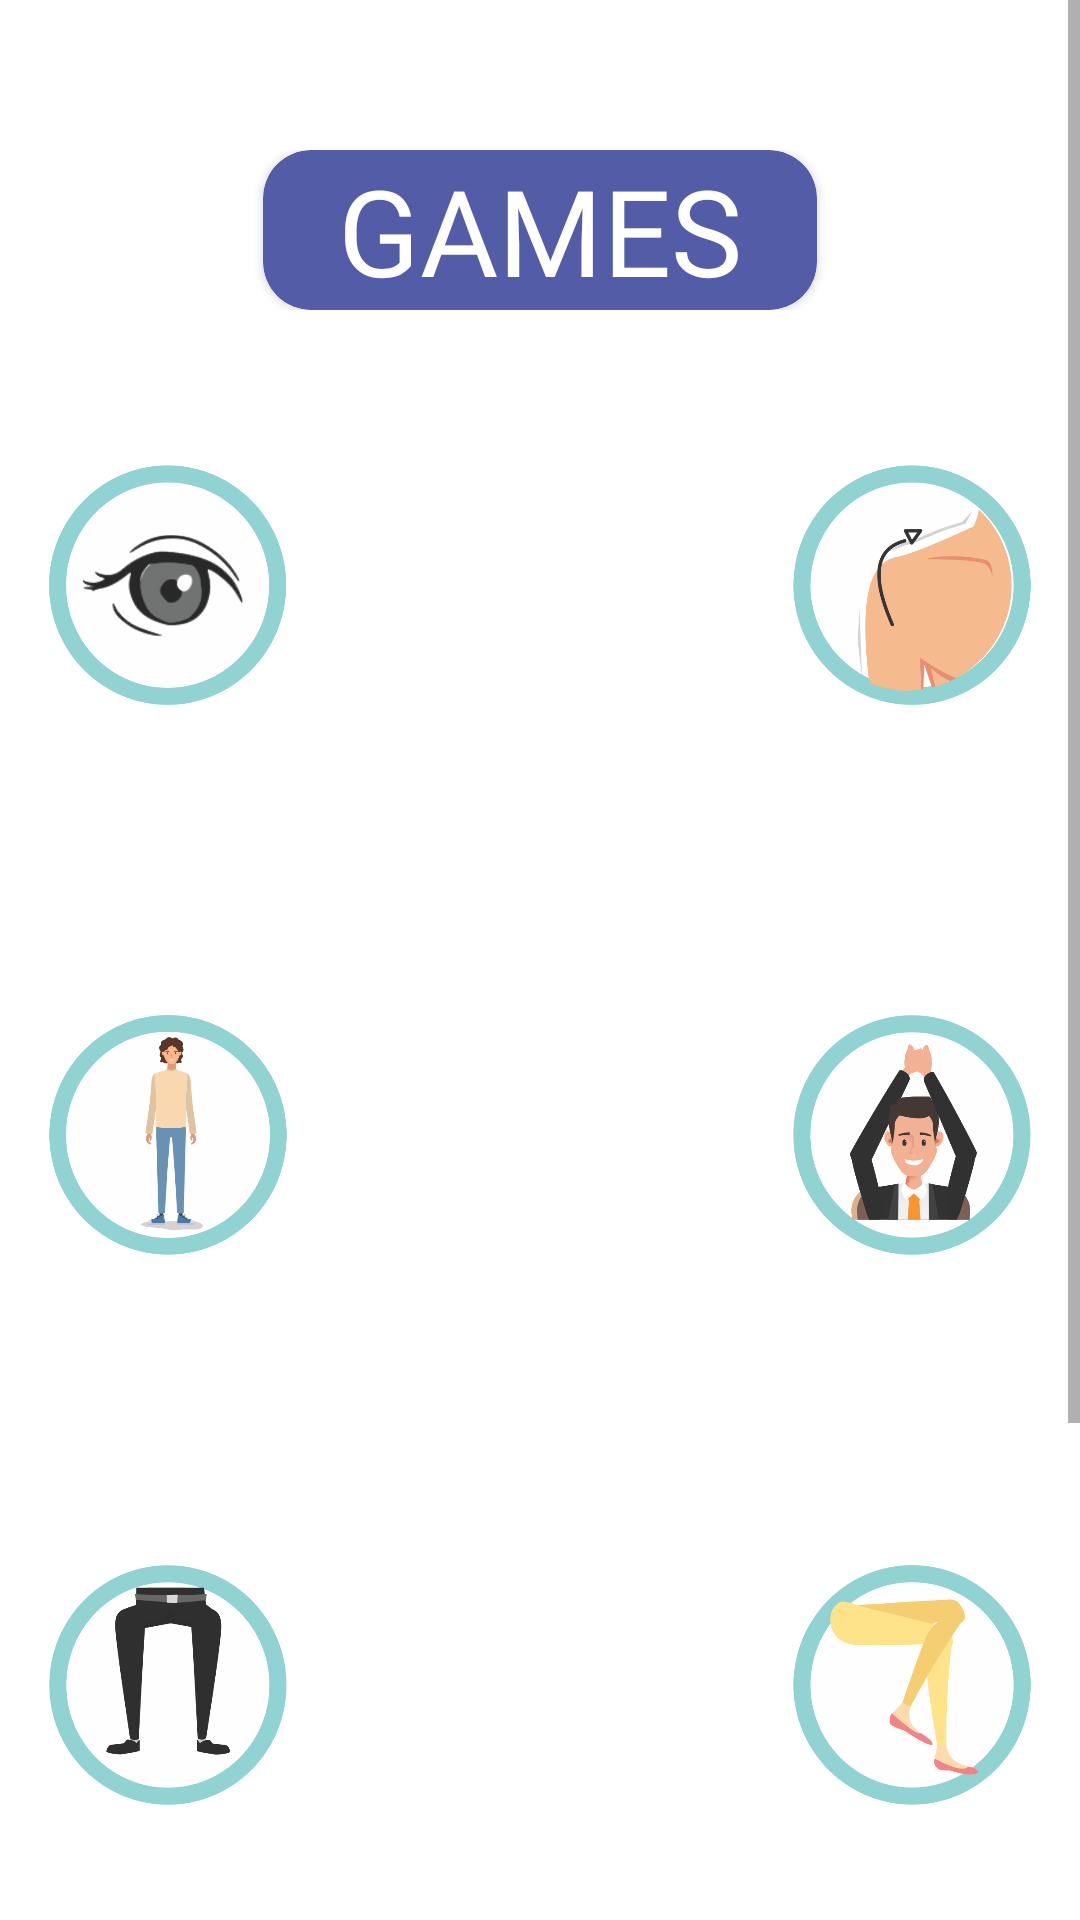

This screen was rendered from an Android layout file. Write that file and the resources it references.
<!-- AndroidManifest.xml: application theme Theme.StrechfitApps -->
<!-- res/layout/activity_games.xml -->
<?xml version="1.0" encoding="utf-8"?>
<ScrollView xmlns:android="http://schemas.android.com/apk/res/android"
    xmlns:app="http://schemas.android.com/apk/res-auto"
    xmlns:tools="http://schemas.android.com/tools"
    android:layout_width="match_parent"
    android:fillViewport="true"
    android:background="@color/white"
    android:layout_height="match_parent"
    tools:context=".Games.GamesActivity">

    <LinearLayout
        android:layout_width="match_parent"
        android:layout_height="match_parent"
        android:orientation="vertical">
        <RelativeLayout
            android:layout_marginTop="50dp"
            android:layout_width="match_parent"
            android:layout_height="wrap_content">

            <androidx.cardview.widget.CardView
                android:layout_centerHorizontal="true"
                app:cardCornerRadius="@dimen/mainmarginn"
                app:cardBackgroundColor="@color/colorpurple"
                android:layout_width="wrap_content"
                android:layout_height="wrap_content">
                <TextView
                    android:paddingRight="25dp"
                    android:paddingLeft="25dp"
                    android:layout_width="wrap_content"
                    android:layout_height="wrap_content"
                    android:text="GAMES"
                    android:textSize="40dp"
                    android:fontFamily="@font/futurabold"
                    android:textColor="@color/white"/>
            </androidx.cardview.widget.CardView>
        </RelativeLayout>

        <FrameLayout
            android:layout_width="match_parent"
            android:layout_height="550dp">

            <RelativeLayout
                android:layout_width="match_parent"
                android:layout_height="match_parent">

                <ImageView
                    android:id="@+id/games_img_main"
                    android:layout_width="250dp"
                    android:layout_height="250dp"
                    android:layout_centerHorizontal="true"
                    android:layout_centerVertical="true"/>
            </RelativeLayout>

            <LinearLayout
                android:layout_width="match_parent"
                android:layout_height="match_parent"
                android:orientation="vertical"
                android:weightSum="3">

                <RelativeLayout
                    android:layout_width="match_parent"
                    android:layout_height="wrap_content"
                    android:layout_weight="1"
                    >

                    <RelativeLayout
                        android:layout_centerVertical="true"
                        android:layout_width="match_parent"
                        android:layout_height="wrap_content">

                        <ImageView
                            android:id="@+id/games_img_games1"
                            android:layout_marginLeft="@dimen/mainmarginn"
                            android:layout_width="80dp"
                            android:layout_height="80dp"
                            android:src="@drawable/icon_games1"/>

                        <ImageView
                            android:id="@+id/games_img_games2"
                            android:layout_marginRight="@dimen/mainmarginn"
                            android:layout_width="80dp"
                            android:layout_height="80dp"
                            android:layout_alignParentRight="true"
                            android:src="@drawable/icon_games2"/>
                    </RelativeLayout>
                </RelativeLayout>
                <RelativeLayout
                    android:layout_width="match_parent"
                    android:layout_height="wrap_content"
                    android:layout_weight="1"
                    >
                    <RelativeLayout
                        android:layout_centerVertical="true"
                        android:layout_width="match_parent"
                        android:layout_height="wrap_content">

                        <ImageView
                            android:id="@+id/games_img_games6"
                            android:layout_marginLeft="@dimen/mainmarginn"
                            android:layout_width="80dp"
                            android:layout_height="80dp"
                            android:src="@drawable/icon_games6"/>

                        <ImageView
                            android:id="@+id/games_img_games3"
                            android:layout_marginRight="@dimen/mainmarginn"
                            android:layout_width="80dp"
                            android:layout_height="80dp"
                            android:layout_alignParentRight="true"
                            android:src="@drawable/icon_games3"/>
                    </RelativeLayout>
                </RelativeLayout>
                <RelativeLayout
                    android:layout_width="match_parent"
                    android:layout_height="wrap_content"
                    android:layout_weight="1"
                    >

                    <RelativeLayout
                        android:layout_centerVertical="true"
                        android:layout_width="match_parent"
                        android:layout_height="wrap_content">

                        <ImageView
                            android:id="@+id/games_img_games5"
                            android:layout_marginLeft="@dimen/mainmarginn"
                            android:layout_width="80dp"
                            android:layout_height="80dp"
                            android:src="@drawable/icon_games5"/>

                        <ImageView
                            android:id="@+id/games_img_games4"
                            android:layout_marginRight="@dimen/mainmarginn"
                            android:layout_width="80dp"
                            android:layout_height="80dp"
                            android:layout_alignParentRight="true"
                            android:src="@drawable/icon_games4"/>
                    </RelativeLayout>

                </RelativeLayout>

            </LinearLayout>

        </FrameLayout>

        <ImageView
            android:layout_width="wrap_content"
            android:layout_height="60dp"
            android:layout_marginBottom="150dp"
            android:src="@drawable/logo_strechfit"/>
    </LinearLayout>
</ScrollView>
<!-- resources referenced by this layout -->
<resources>
  <color name="colorpurple">#525CA7</color>
  <color name="white">#FFFFFFFF</color>
  <dimen name="mainmarginn">16dp</dimen>
  <!-- drawable icon_games1: png bitmap (drawable, 63248 bytes) -->
  <!-- drawable icon_games2: png bitmap (drawable, 40710 bytes) -->
  <!-- drawable icon_games3: png bitmap (drawable, 48415 bytes) -->
  <!-- drawable icon_games4: png bitmap (drawable, 36640 bytes) -->
  <!-- drawable icon_games5: png bitmap (drawable, 33545 bytes) -->
  <!-- drawable icon_games6: png bitmap (drawable, 37540 bytes) -->
  <!-- drawable logo_strechfit: png bitmap (drawable, 49268 bytes) -->
  <style name="Theme.StrechfitApps" parent="Theme.MaterialComponents.DayNight.DarkActionBar">
          
          <item name="colorPrimary">@color/purple_500</item>
          <item name="colorPrimaryVariant">@color/purple_700</item>
          <item name="colorOnPrimary">@color/white</item>
          
          <item name="colorSecondary">@color/teal_200</item>
          <item name="colorSecondaryVariant">@color/teal_700</item>
          <item name="colorOnSecondary">@color/black</item>
          
          <item name="android:statusBarColor">?attr/colorPrimaryVariant</item>
          
      </style>
  <color name="purple_500">#FF6200EE</color>
  <color name="purple_700">#FF3700B3</color>
  <color name="teal_200">#FF03DAC5</color>
  <color name="teal_700">#FF018786</color>
  <color name="black">#FF000000</color>
</resources>
